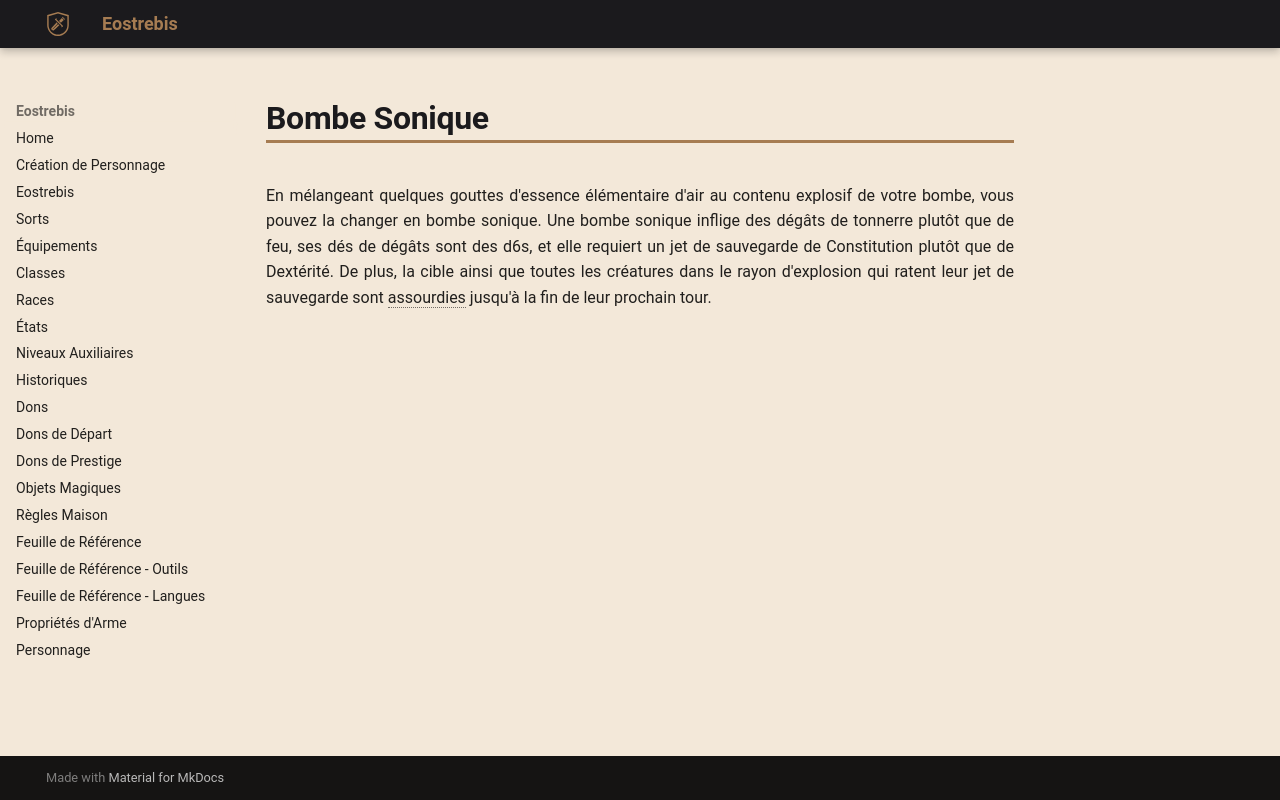

repository: Eostrebis/5e.VF · page: classes/Alchimiste/Bombes/Bombe Sonique/index.html · generator: mkdocs

---
writing_status: finished
---
En mélangeant quelques gouttes d'essence élémentaire d'air au contenu explosif de votre bombe, vous pouvez la changer en bombe sonique. Une bombe sonique inflige des dégâts de tonnerre plutôt que de feu, ses dés de dégâts sont des d6s, et elle requiert un jet de sauvegarde de Constitution plutôt que de Dextérité. De plus, la cible ainsi que toutes les créatures dans le rayon d'explosion qui ratent leur jet de sauvegarde sont assourdies jusqu'à la fin de leur prochain tour.
